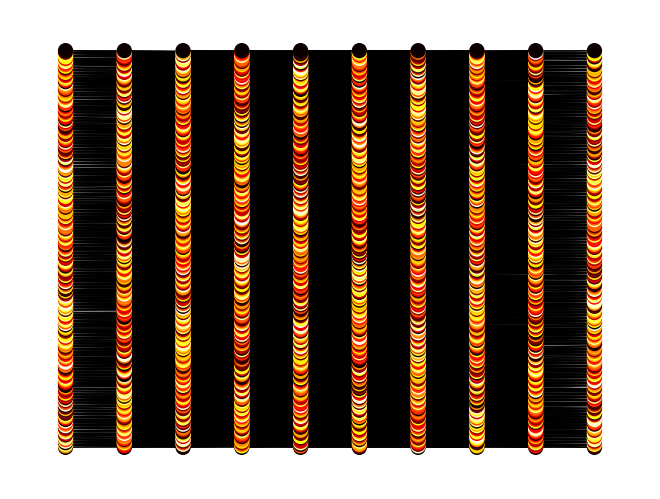

Recreate this plot in Python.
# -*- coding: utf-8 -*-
"""
Created on Fri Jan 24 13:42:31 2020

@author: lnajt
"""

import itertools
import random
import networkx as nx
import matplotlib.pyplot as plt
import numpy as np
import os
import secrets
import sympy
from sympy import nextprime

'''
Things to experiment with:
    
    1) Expander Steps on Hashes
    2) Random shifts
    3) Edge Replacement Gadgets
    
Ways to validate experiments:
    
    1) Whether min-path is unique. ()
'''

def viz(graph):
    pos = {x : graph.nodes[x]["pos"] for x in graph.nodes()}
    col = [graph.nodes[x]["weight"] for x in graph.nodes()]
    nx.draw(graph, pos, node_color =col, node_size = 100, width =.5, cmap=plt.get_cmap('hot'))

def create_layered_digraph(n = 4, l = 3, density = .5):

    d = 2**l
    
    layered_nodes = itertools.product(range(n), range(d + 1))
    
    graph = nx.Graph()
    graph.add_nodes_from(layered_nodes)
    
    
    for x in graph.nodes():
        #print(x)
        graph.nodes[x]["pos"] = np.array([x[0], x[1]])
        
         
    position = {x : graph.nodes[x]["pos"] for x in graph.nodes()}
    #nx.draw(graph, pos = position, node_size = 1, width =2, cmap=plt.get_cmap('magma'))
    
    graph.graph["num_layers"] = l
    graph.graph["width"] = n
    for l in range(d):
        for k in range(n):
            for p in range(int(density*n)):
                u = random.choice(list(range(n)))
                graph.add_edge( (k,l), (u, l+1))
                
    i = 0
    for x in graph.nodes():
        #print(x)
        graph.nodes[x]["pos"] = np.array([x[0], x[1]])
        graph.nodes[x]["label"] = i
        i += 1
        graph.nodes[x]["weight"] = 0
        
    #viz(graph)
    graph.graph["s"] = (0,0)
    graph.graph["t"] = (0,d)
    return graph 

def find_min_paths(graph):
    ##Checks whether there is a unique min weight path from s to t. Algorithm tests the disambiguation requirement layer by layer. [TODO: Maybe another algorithm for testing min-unique st-path would lead to a different disambiguation requirement? Is it possible to use the randomness adaptively, by finding where the min-uniqueness breaks and then rerolling the hash function, e.g. by taking a step on the expander?]
    #E.g. compare Dijkstra, Bellman-Ford, many more here: https://networkx.github.io/documentation/stable/reference/algorithms/shortest_paths.html
    s = graph.graph["s"]
    t = graph.graph["t"]
    if nx.has_path(graph, s,t):
        paths = list(nx.all_shortest_paths(graph, s,t, weight = "weight"))
        return paths
    else:
        return []
    
def new_hash_function(r):
    # Produces a pairwise independent hash function h : [m]-> [r] 
    # bits = secrets.randbits(10) #pass through bin if you want bits
    
    #We'll assume r > m, and that r is prime.
    
    #NB: Dropping the modulus keeps the collision probability down, although it's no longer uniform, and the range is different (r^2 instead of r). 
    
    # This is similar to shifting? What happens for random shifts? I.e. multiplication in N(atural numbers) against a random number randbelow(r). TODO.
    if not sympy.isprime(r):
        return False
    
    a = secrets.randbelow(r)
    b = secrets.randbelow(r)
    
    def hash_function(x):
        return (a*x + b) % r, r
    
    return hash_function

def torus_step(hash_function):
    b = hash_function(0)[0]
    a = hash_function(1)[0] - b
    r = hash_function(0)[1]
    neighbors = [(a,b), (a + 1, b), (a, b + 1), (a, a + b), ( -1 * b , a)]
    
    step = secrets.choice(neighbors)
    
    a = step[0]
    b = step[1]
    
    
    def hash_function(x):
        return (a*x + b) % r, r
    
    return hash_function
    
    
def pure_hashing_assign_weights(graph, hash_once = False, expander_hash = False):
    #Via Pure Hashing Approach
    

    num_nodes = len(graph.nodes())
    r_value = nextprime(num_nodes**6)
    
    l = graph.graph["num_layers"]
    n = graph.graph["width"]
    
    if hash_once == True or (hash_once == False and expander_hash == True):
        hash_function = new_hash_function(r_value)
    
    for k in range(l):
        if hash_once == False:
            if expander_hash == False:
                hash_function = new_hash_function(r_value)
            if expander_hash == True:
                hash_function = torus_step(hash_function)
        #The middle layers over all blocks of depth 2^{k+1}.  L = Union_{odd i \in [2^{l - k }]} V_{i 2^k}
        #Run through L 
        L = []
        for i in range(2**(l - k)):
            if i % 2 == 1:
                for j in range(n):
                    L.append( (j, i * (2**k)))
        #print(L)
        for x in L:
            graph.nodes[x]["weight"] += hash_function(graph.nodes[x]["label"])[0]
                
    return graph


def node_weights_to_edge_weights(graph):
    #Updates the edge weights based on node weights. For 
    for e in graph.edges():
        graph.edges[e]["weight"] = graph.nodes[e[0]]["weight"] + graph.nodes[e[1]]["weight"]
        
    return graph

uniques = 0
num_trials = 1
for i in range(num_trials):
    graph = create_layered_digraph(10,8)
    graph = pure_hashing_assign_weights(graph, hash_once = False, expander_hash = False)
    #viz(graph)
    graph = node_weights_to_edge_weights(graph)
    paths = find_min_paths(graph)
    if len(paths) == 1:
        uniques += 1
print(uniques / num_trials)
viz(graph)

'''Observations:
   For Hash-Once = True, on (10,8), chance of min-unique drops to zero.The pictures this produces are pretty though. 
   For Hash-Once = False, on (10,8), chance of min-unique is around .8.
   For Torus-Expander, on (10,8), chance of min-unique is around .25 -- but there is a large amount of regularity in the picture of the weights, see "looksLessRandom" -- After doing this again I think there was a mistake with that image, since it looks fine to me.
    
'''
